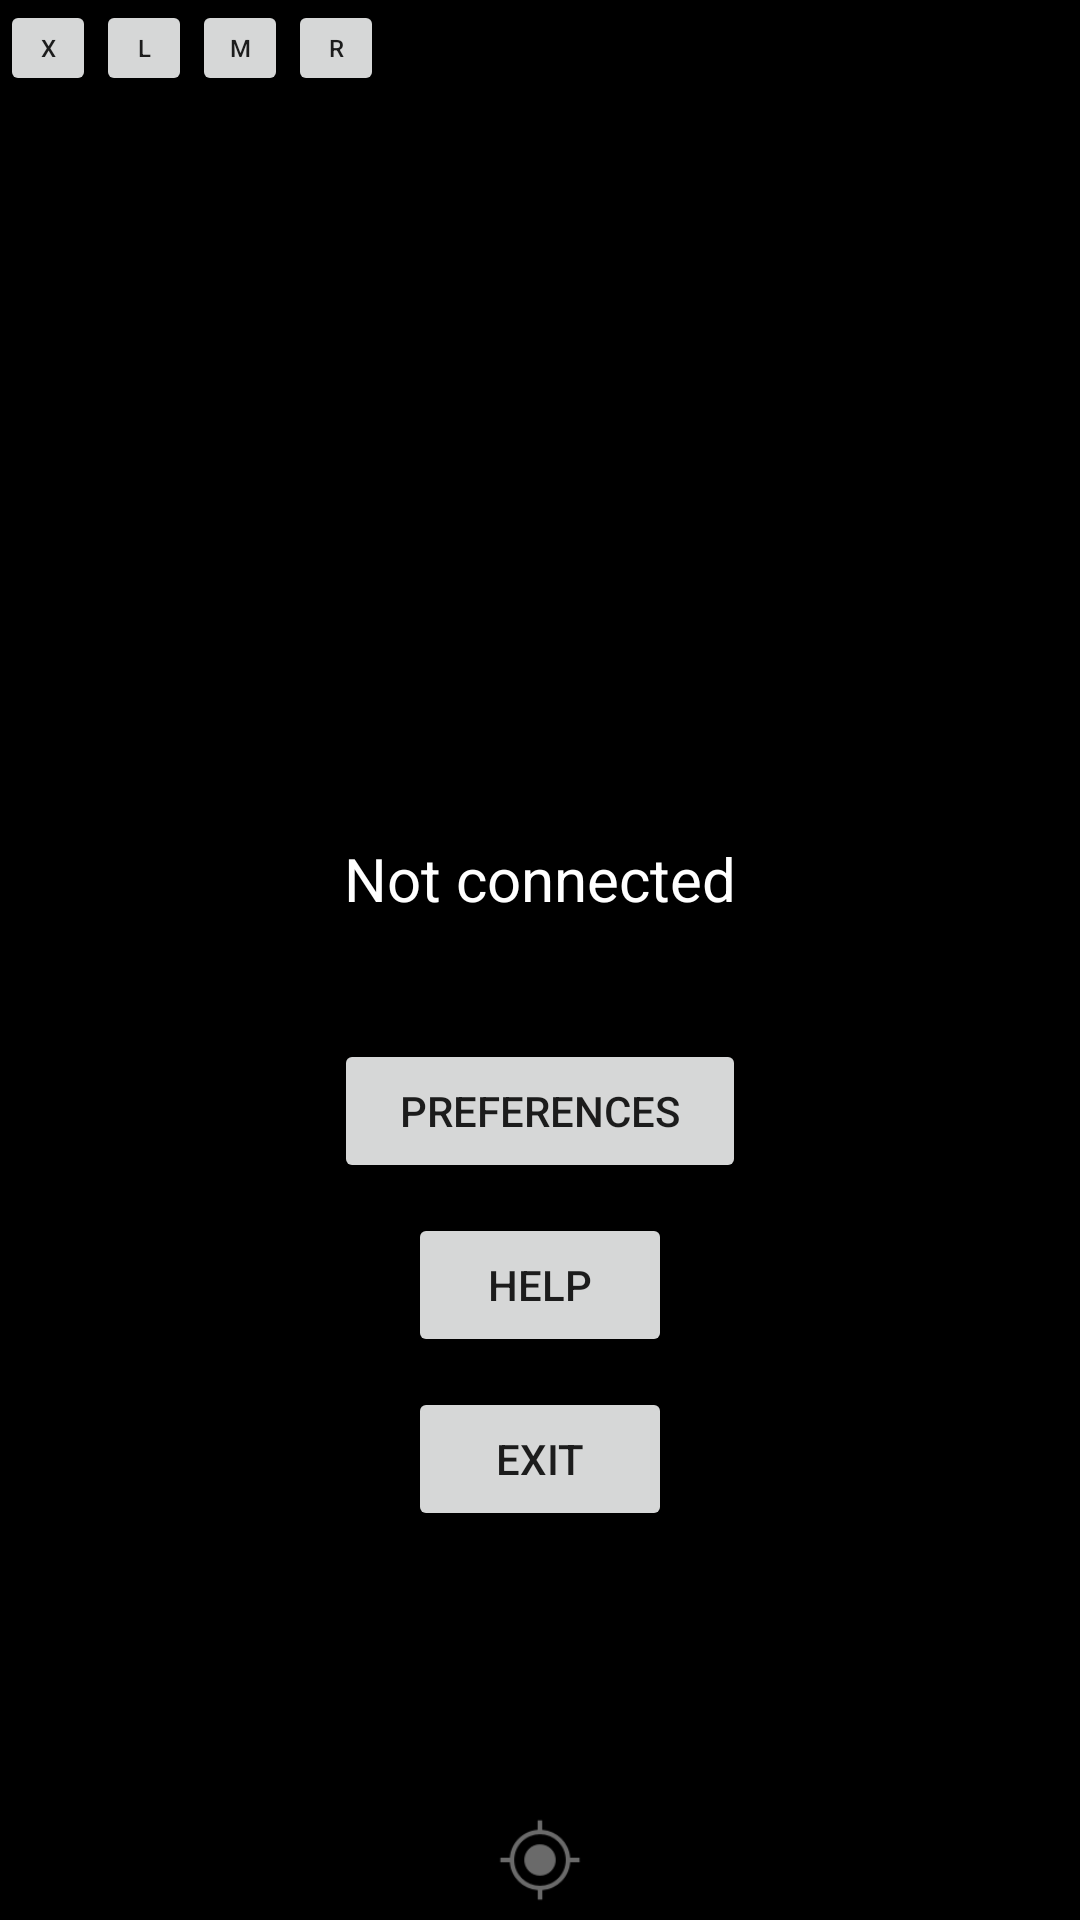

Reconstruct the res/layout file that produces this screen, plus the resources it refers to.
<!-- AndroidManifest.xml: application theme AppTheme -->
<!-- res/layout/main_activity.xml -->
<?xml version="1.0" encoding="utf-8"?>
<FrameLayout android:background="@android:color/black" android:layout_width="fill_parent" android:layout_height="fill_parent"
  xmlns:android="http://schemas.android.com/apk/res/android" xmlns:app="http://schemas.android.com/apk/res-auto">
    <FrameLayout android:id="@id/frame" android:background="@android:color/black" android:paddingLeft="0.0dip" android:paddingTop="0.0dip" android:paddingRight="0.0dip" android:paddingBottom="0.0dip" android:clipToPadding="false" android:layout_width="fill_parent" android:layout_height="fill_parent" android:layoutDirection="ltr">
        <com.termux.x11.LorieView android:layout_gravity="center" android:id="@id/lorieView" android:visibility="visible" android:layout_width="fill_parent" android:layout_height="fill_parent" />
        <LinearLayout android:gravity="center" android:orientation="vertical" android:id="@id/stub" android:background="@android:color/black" android:visibility="visible" android:layout_width="fill_parent" android:layout_height="fill_parent">
            <ImageView android:id="@id/x11_image" android:layout_width="130.0dip" android:layout_height="130.0dip" android:scaleType="fitCenter" android:contentDescription="X Logo" app:srcCompat="@drawable/ic_x11_icon" />
            <Space android:layout_width="fill_parent" android:layout_height="wrap_content" android:minHeight="20.0dip" />
            <TextView android:textSize="20.0sp" android:textColor="#ffffffff" android:gravity="center" android:id="@id/textView" android:layout_width="fill_parent" android:layout_height="wrap_content" android:text="@string/not_connected" />
            <Space android:layout_width="fill_parent" android:layout_height="wrap_content" android:minHeight="40.0dip" />
            <Button android:id="@id/preferences_button" android:layout_width="wrap_content" android:layout_height="wrap_content" android:text="@string/preferences_button_text" />
            <Space android:layout_width="fill_parent" android:layout_height="wrap_content" android:minHeight="10.0dip" />
            <Button android:id="@id/help_button" android:layout_width="wrap_content" android:layout_height="wrap_content" android:text="@string/help_button_text" />
            <Space android:layout_width="fill_parent" android:layout_height="wrap_content" android:minHeight="10.0dip" />
            <Button android:id="@id/exit_button" android:layout_width="wrap_content" android:layout_height="wrap_content" android:text="@string/exit_button_text" />
        </LinearLayout>
    </FrameLayout>
    <LinearLayout android:id="@id/mouse_helper_visibility" android:layout_width="wrap_content" android:layout_height="wrap_content" android:translationX="0.0px" android:translationY="0.0px">
        <Button android:textSize="8.0sp" android:id="@id/button_visibility" android:padding="0.0px" android:paddingLeft="0.0px" android:paddingTop="0.0px" android:paddingRight="0.0px" android:paddingBottom="0.0px" android:layout_width="32.0dip" android:layout_height="32.0dip" android:minWidth="44.0dip" android:minHeight="22.0dip" android:text="X" android:paddingStart="0.0px" android:paddingEnd="0.0px" />
        <LinearLayout android:id="@id/mouse_helper_secondary_layer" android:layout_width="wrap_content" android:layout_height="wrap_content">
            <Button android:textSize="8.0sp" android:id="@id/button_left_click" android:padding="0.0px" android:paddingLeft="0.0px" android:paddingTop="0.0px" android:paddingRight="0.0px" android:paddingBottom="0.0px" android:layout_width="32.0dip" android:layout_height="32.0dip" android:minWidth="44.0dip" android:minHeight="22.0dip" android:text="L" android:paddingStart="0.0px" android:paddingEnd="0.0px" />
            <Button android:textSize="8.0sp" android:id="@id/button_middle_click" android:padding="0.0px" android:paddingLeft="0.0px" android:paddingTop="0.0px" android:paddingRight="0.0px" android:paddingBottom="0.0px" android:layout_width="32.0dip" android:layout_height="32.0dip" android:minWidth="44.0dip" android:minHeight="22.0dip" android:text="M" android:paddingStart="0.0px" android:paddingEnd="0.0px" />
            <Button android:textSize="8.0sp" android:id="@id/button_right_click" android:padding="0.0px" android:paddingLeft="0.0px" android:paddingTop="0.0px" android:paddingRight="0.0px" android:paddingBottom="0.0px" android:layout_width="32.0dip" android:layout_height="32.0dip" android:minWidth="44.0dip" android:minHeight="22.0dip" android:text="R" android:paddingStart="0.0px" android:paddingEnd="0.0px" />
        </LinearLayout>
    </LinearLayout>
    <LinearLayout android:layout_gravity="bottom|center" android:orientation="vertical" android:id="@id/mouse_buttons" android:layout_width="wrap_content" android:layout_height="wrap_content" android:alpha="0.7" android:translationX="0.0px" android:translationY="0.0px">
        <LinearLayout android:id="@id/mouse_buttons_secondary_layer" android:layout_width="wrap_content" android:layout_height="wrap_content">
            <Button android:textSize="8.0sp" android:textColor="@android:color/black" android:id="@id/mouse_button_left_click" android:background="@drawable/mouse_buttons" android:padding="0.0px" android:paddingLeft="0.0px" android:paddingTop="0.0px" android:paddingRight="0.0px" android:paddingBottom="0.0px" android:layout_width="96.0dip" android:layout_height="48.0dip" android:minWidth="48.0dip" android:minHeight="48.0dip" android:text="L" android:paddingStart="0.0px" android:paddingEnd="0.0px" />
            <Button android:textSize="8.0sp" android:textColor="@android:color/black" android:id="@id/mouse_button_middle_click" android:background="@drawable/mouse_buttons" android:padding="0.0px" android:paddingLeft="0.0px" android:paddingTop="0.0px" android:paddingRight="0.0px" android:paddingBottom="0.0px" android:layout_width="48.0dip" android:layout_height="48.0dip" android:minWidth="48.0dip" android:minHeight="48.0dip" android:text="M" android:paddingStart="0.0px" android:paddingEnd="0.0px" />
            <Button android:textSize="8.0sp" android:textColor="@android:color/black" android:id="@id/mouse_button_right_click" android:background="@drawable/mouse_buttons" android:padding="0.0px" android:paddingLeft="0.0px" android:paddingTop="0.0px" android:paddingRight="0.0px" android:paddingBottom="0.0px" android:layout_width="96.0dip" android:layout_height="48.0dip" android:minWidth="48.0dip" android:minHeight="48.0dip" android:text="R" android:paddingStart="0.0px" android:paddingEnd="0.0px" />
        </LinearLayout>
        <ImageButton android:layout_gravity="center" android:id="@id/mouse_buttons_position" android:background="@drawable/mouse_buttons" android:padding="2.0dip" android:layout_width="40.0dip" android:layout_height="40.0dip" android:src="@android:drawable/ic_menu_mylocation" android:scaleType="fitCenter" android:adjustViewBounds="true" android:minWidth="40.0dip" android:minHeight="40.0dip" android:contentDescription="MOVE" />
    </LinearLayout>
    <androidx.viewpager.widget.ViewPager android:layout_gravity="bottom|center" android:id="@id/terminal_toolbar_view_pager" android:background="@android:color/black" android:visibility="gone" android:layout_width="fill_parent" android:layout_height="37.5dip" />
    <View android:layout_gravity="bottom|center" android:id="@id/activity_termux_bottom_space_view" android:background="@android:color/transparent" android:layout_width="fill_parent" android:layout_height="1.0dip" />
</FrameLayout>
<!-- resources referenced by this layout -->
<resources>
  <string name="exit_button_text">   EXIT   </string>
  <string name="help_button_text">   HELP   </string>
  <string name="not_connected">Not connected</string>
  <string name="preferences_button_text">   PREFERENCES   </string>
  <style name="Theme.AppCompat.Light" parent="@style/Base.Theme.AppCompat.Light" />
  <style name="Base.Theme.AppCompat.Light" parent="@style/Base.V26.Theme.AppCompat.Light" />
  <style name="Platform.AppCompat.Light" parent="@style/Platform.V25.AppCompat.Light" />
  <style name="Widget.AppCompat.TextView" parent="@style/Base.Widget.AppCompat.TextView" />
  <dimen name="abc_action_bar_default_height_material">56.0dip</dimen>
  <style name="Widget.AppCompat.Light.ActionButton" parent="@style/Widget.AppCompat.ActionButton" />
  <style name="Widget.AppCompat.ActionMode" parent="@style/Base.Widget.AppCompat.ActionMode" />
  <style name="AlertDialog.AppCompat.Light" parent="@style/Base.AlertDialog.AppCompat.Light" />
  <style name="Widget.AppCompat.ButtonBar" parent="@style/Base.Widget.AppCompat.ButtonBar" />
  <style name="Widget.AppCompat.Button" parent="@style/Base.Widget.AppCompat.Button" />
  <style name="Widget.AppCompat.Button.Small" parent="@style/Base.Widget.AppCompat.Button.Small" />
  <color name="accent_material_light">@color/material_deep_teal_500</color>
  <color name="background_floating_material_light">@android:color/white</color>
  <color name="button_material_light">#ffd6d7d7</color>
  <color name="ripple_material_light">#1f000000</color>
  <color name="error_color_material_light">#ffff5722</color>
  <color name="primary_material_light">@color/material_grey_100</color>
  <color name="primary_dark_material_light">@color/material_grey_600</color>
  <dimen name="abc_dialog_corner_radius_material">2.0dip</dimen>
  <dimen name="abc_dialog_padding_material">24.0dip</dimen>
  <style name="ThemeOverlay.AppCompat.Dialog" parent="@style/Base.ThemeOverlay.AppCompat.Dialog" />
  <style name="Widget.AppCompat.EditText" parent="@style/Base.Widget.AppCompat.EditText" />
  <style name="Widget.AppCompat.ImageButton" parent="@style/Base.Widget.AppCompat.ImageButton" />
  <style name="Widget.AppCompat.ListMenuView" parent="@style/Base.Widget.AppCompat.ListMenuView" />
  <dimen name="abc_list_item_height_material">64.0dip</dimen>
  <dimen name="abc_list_item_height_large_material">80.0dip</dimen>
  <dimen name="abc_list_item_height_small_material">48.0dip</dimen>
  <item type="dimen" name="abc_list_item_padding_horizontal_material">@dimen/abc_action_bar_content_inset_material</item>
  <style name="Theme.AppCompat.CompactMenu" parent="@style/Base.Theme.AppCompat.CompactMenu" />
  <dimen name="abc_panel_menu_list_width">296.0dip</dimen>
  <style name="Widget.AppCompat.RatingBar" parent="@style/Base.Widget.AppCompat.RatingBar" />
  <style name="Widget.AppCompat.Light.SearchView" parent="@style/Widget.AppCompat.SearchView" />
  <style name="Widget.AppCompat.SeekBar" parent="@style/Base.Widget.AppCompat.SeekBar" />
  <style name="Widget.AppCompat.Spinner" parent="@style/Base.Widget.AppCompat.Spinner" />
  <style name="Widget.AppCompat.Toolbar" parent="@style/Base.Widget.AppCompat.Toolbar" />
  <color name="foreground_material_dark">@android:color/white</color>
  <style name="Widget.AppCompat.ActionButton" parent="@style/Base.Widget.AppCompat.ActionButton" />
  <style name="Base.AlertDialog.AppCompat.Light" parent="@style/Base.AlertDialog.AppCompat" />
  <style name="Base.Widget.AppCompat.ButtonBar" parent="@android:style/Widget.Material.ButtonBar" />
  <style name="Base.Widget.AppCompat.Button" parent="@android:style/Widget.Material.Button" />
  <color name="material_deep_teal_500">#ff008577</color>
  <color name="material_grey_100">#fff5f5f5</color>
  <color name="material_grey_600">#ff757575</color>
  <dimen name="abc_action_bar_content_inset_material">16.0dip</dimen>
  <style name="Base.Widget.AppCompat.RatingBar" parent="@android:style/Widget.Material.RatingBar" />
</resources>
